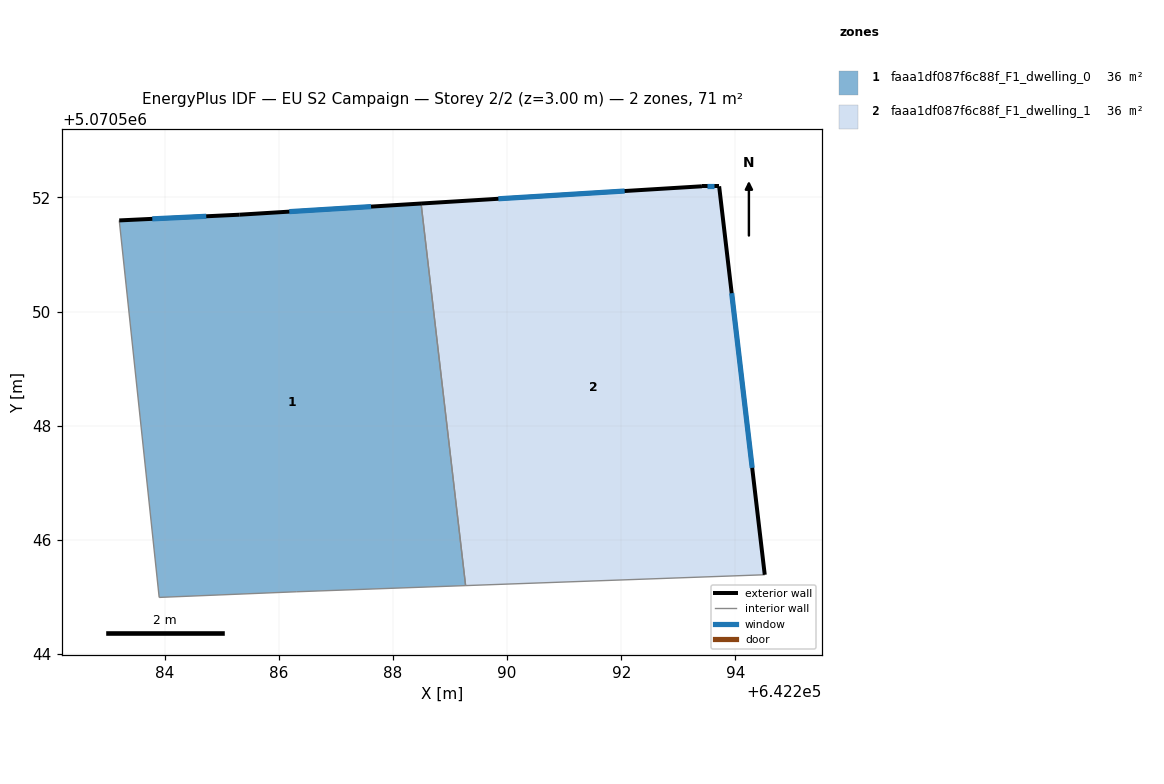
=== STOREY PLAN SPEC (per zone: floor XY polygon, exterior-wall plan segments, windows/doors) ===
zone 1: faaa1df087f6c88f_F1_dwelling_0  (35.5 m²)
  floor: (642289.27, 5070545.20) (642288.49, 5070551.89) (642285.31, 5070551.70) (642283.21, 5070551.60) (642283.91, 5070544.99) (642286.31, 5070545.09)
  exterior wall: (642283.21, 5070551.60) – (642285.31, 5070551.70)  [2.1 m]
    window: (642283.79, 5070551.62) – (642284.73, 5070551.67)  [1.3 m²]
  exterior wall: (642285.31, 5070551.70) – (642288.49, 5070551.89)  [3.2 m]
    window: (642286.19, 5070551.75) – (642287.62, 5070551.84)  [1.9 m²]
  interior walls: 4
zone 2: faaa1df087f6c88f_F1_dwelling_1  (35.5 m²)
  floor: (642294.51, 5070545.39) (642293.71, 5070552.19) (642293.41, 5070552.19) (642288.49, 5070551.89) (642289.27, 5070545.20)
  exterior wall: (642288.49, 5070551.89) – (642293.41, 5070552.19)  [4.9 m]
    window: (642289.85, 5070551.98) – (642292.06, 5070552.11)  [3.0 m²]
  exterior wall: (642293.41, 5070552.19) – (642293.71, 5070552.19)  [0.3 m]
    window: (642293.50, 5070552.19) – (642293.63, 5070552.19)  [0.2 m²]
  exterior wall: (642293.71, 5070552.19) – (642294.51, 5070545.39)  [6.9 m]
    window: (642293.93, 5070550.32) – (642294.29, 5070547.26)  [4.2 m²]
  interior walls: 2

=== DERIVED (storey summary) ===
Building: EU S2 Campaign
Storey: 2 of 2  (floor level z = 3.00 m)
Storey gross floor area: 71.1 m²
Zones on this storey: 2
  - faaa1df087f6c88f_F1_dwelling_0: floor 35.5 m²; exterior wall 5.3 m (15.9 m²); 2 window(s) 3.2 m²; WWR 20.2%
  - faaa1df087f6c88f_F1_dwelling_1: floor 35.5 m²; exterior wall 12.1 m (36.2 m²); 3 window(s) 7.3 m²; WWR 20.2%
Zone adjacency (shared interzone walls):
  - faaa1df087f6c88f_F1_dwelling_0 ↔ faaa1df087f6c88f_F1_dwelling_1